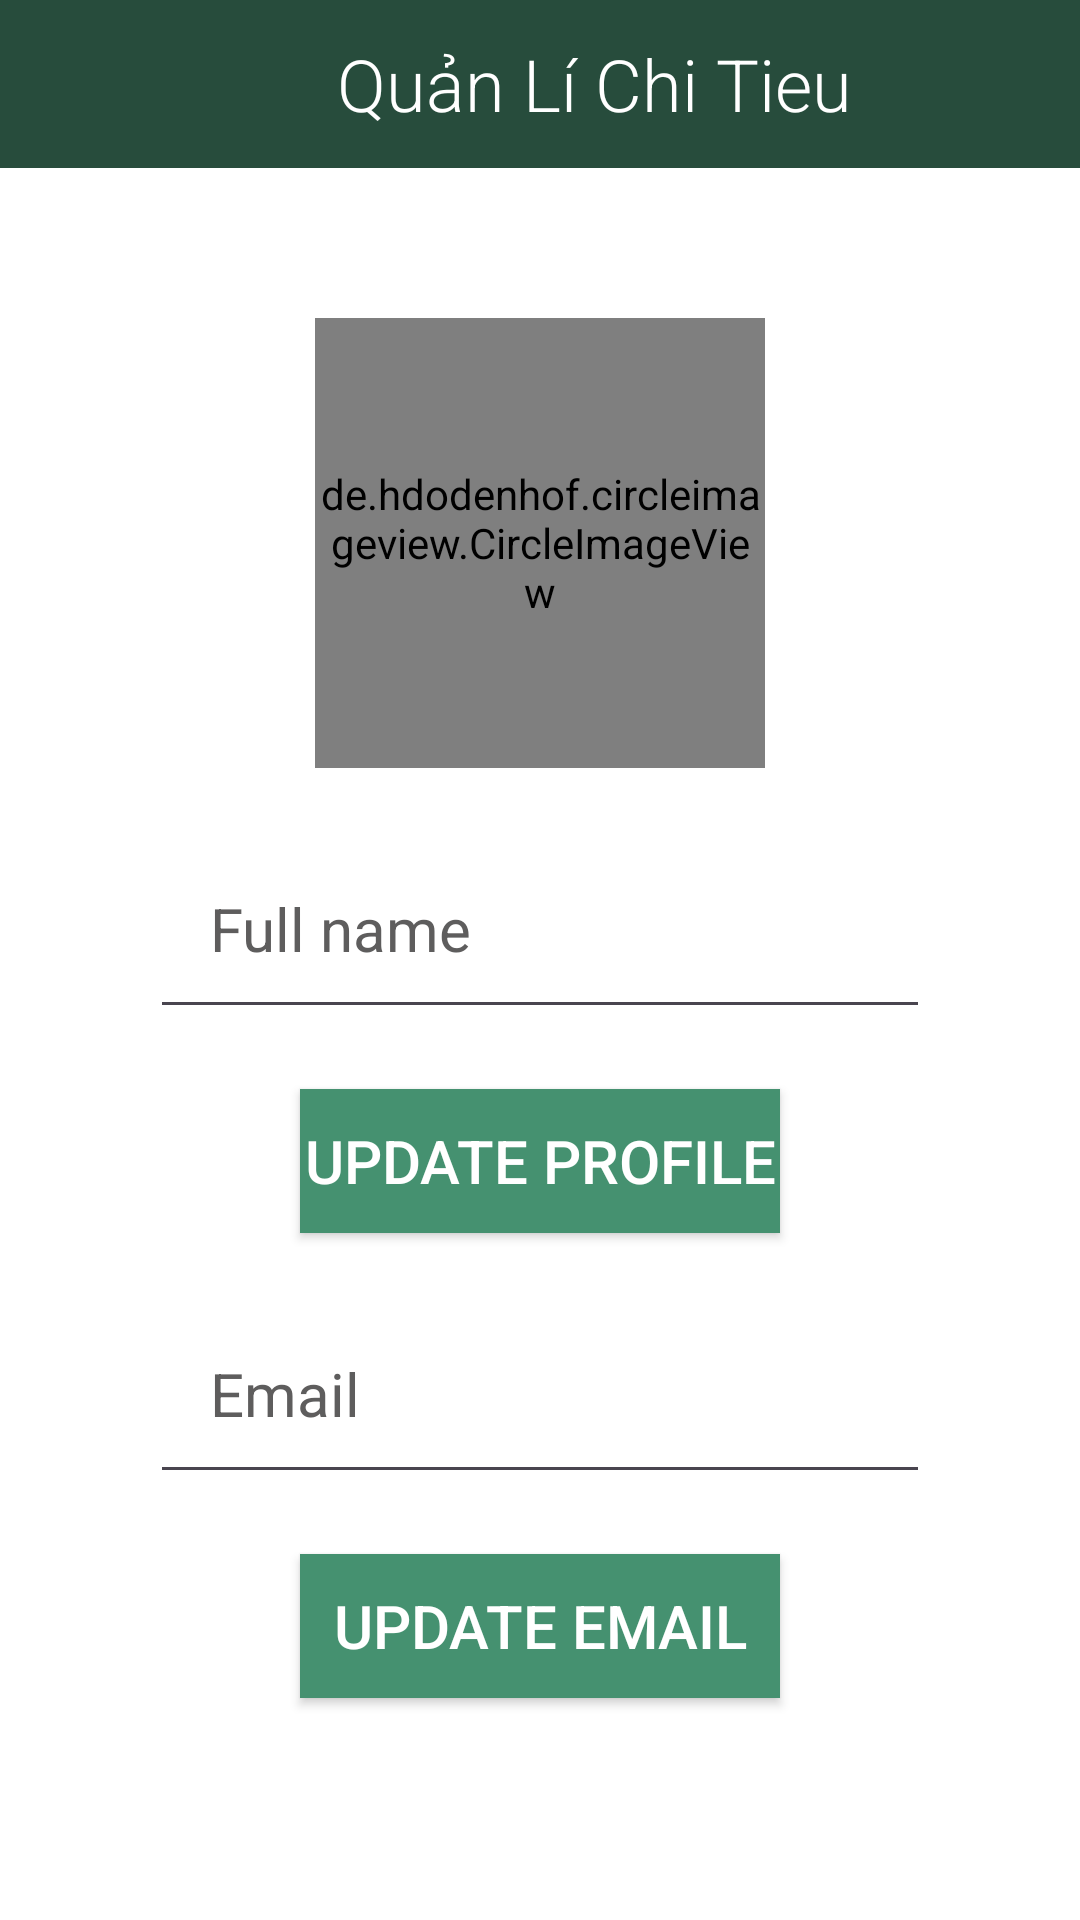

Reconstruct the res/layout file that produces this screen, plus the resources it refers to.
<!-- AndroidManifest.xml: application theme Theme.QuanLiThuChi -->
<!-- res/layout/fragment_myprofile.xml -->
<?xml version="1.0" encoding="utf-8"?>
<LinearLayout xmlns:android="http://schemas.android.com/apk/res/android"
    xmlns:app="http://schemas.android.com/apk/res-auto"
    xmlns:tools="http://schemas.android.com/tools"
    android:layout_width="match_parent"
    android:layout_height="match_parent"
    android:background="@color/white"
    android:orientation="vertical">
    <include
        android:id="@+id/menu"
        layout="@layout/actionbar_menu" />

    <de.hdodenhof.circleimageview.CircleImageView
        android:id="@+id/iv_avt"
        android:layout_width="150dp"
        android:layout_height="150dp"
        android:layout_gravity="center"
        android:layout_marginTop="50dp"
        android:src="@drawable/ic_person"
        app:civ_border_color="@color/tab_indicator_gray"
        app:civ_border_width="3dp"
        tools:ignore="MissingClass" />

    <EditText
        android:id="@+id/edt_full_name"
        android:layout_width="match_parent"
        android:layout_height="wrap_content"
        android:layout_marginTop="20dp"
        android:hint="@string/txt_full_name"
        android:layout_marginHorizontal="50dp"
        android:inputType="text"
        android:padding="20dp"
        android:textColor="@color/black"
        android:textColorHint="#5E5D5D"
        android:textSize="20sp"
        tools:ignore="Autofill" />


    <androidx.appcompat.widget.AppCompatButton
        android:id="@+id/btn_update_profile"
        android:layout_width="match_parent"
        android:layout_height="wrap_content"
        android:layout_marginHorizontal="100dp"
        android:layout_marginTop="20dp"
        android:background="@color/purple_500"
        android:text="@string/btn_up_date_profile"
        android:textColor="#FFF"
        android:textSize="20sp" />

    <EditText
        android:id="@+id/edt_email"
        android:layout_width="match_parent"
        android:layout_height="wrap_content"
        android:layout_marginTop="20dp"
        android:layout_marginHorizontal="50dp"
        android:hint="@string/txt_email"
        android:inputType="textEmailAddress"
        android:padding="20dp"
        android:textColor="@color/black"
        android:textColorHint="#5E5D5D"
        android:textSize="20sp"
        tools:ignore="Autofill" />

    <androidx.appcompat.widget.AppCompatButton
        android:id="@+id/btn_update_email"
        android:layout_width="match_parent"
        android:layout_height="wrap_content"
        android:layout_marginHorizontal="100dp"
        android:layout_marginTop="20dp"
        android:background="@color/purple_500"
        android:text="@string/btn_up_date_email"
        android:textColor="#FFF"
        android:textSize="20sp" />
</LinearLayout>
<!-- res/layout/actionbar_menu.xml (included above) -->
<?xml version="1.0" encoding="utf-8"?>
<FrameLayout xmlns:android="http://schemas.android.com/apk/res/android"
    xmlns:app="http://schemas.android.com/apk/res-auto"
    xmlns:tools="http://schemas.android.com/tools"
    android:layout_width="match_parent"
    android:layout_height="56dp"
    android:background="@color/purple_700">

    <TableRow
        android:id="@+id/tb_actionbar"
        android:layout_width="match_parent"
        android:layout_height="56dp"
        android:visibility="visible"
        tools:ignore="UselessParent">

        <ImageView
            android:id="@+id/iv_menu"
            android:layout_width="56dp"
            android:layout_height="match_parent"
            android:paddingVertical="10dp"
            android:paddingStart="10dp"
            android:src="@drawable/ic_menu"
            app:tint="@color/white"
            tools:ignore="ContentDescription,RtlSymmetry" />

        <TextView
            android:id="@+id/tv_title"
            android:layout_width="0dp"
            android:layout_height="match_parent"
            android:layout_weight="1"
            android:layout_marginEnd="20dp"
            android:fontFamily="sans-serif-light"
            android:gravity="center"
            android:text="@string/app_name"
            android:textColor="@color/white"
            android:textSize="24sp" />

    </TableRow>
</FrameLayout>
<!-- resources referenced by this layout -->
<resources>
  <color name="black">#FF000000</color>
  <color name="purple_500">#459170</color>
  <color name="purple_700">#274C3C</color>
  <color name="tab_indicator_gray">#c0c0c0</color>
  <color name="white">#FFFFFFFF</color>
  <string name="app_name">Quản Lí Chi Tieu</string>
  <string name="btn_up_date_email">Update Email</string>
  <string name="btn_up_date_profile">Update profile</string>
  <string name="txt_email">Email</string>
  <string name="txt_full_name">Full name</string>
  <style name="Theme.QuanLiThuChi" parent="Base.Theme.QuanLiThuChi" />
  <style name="Base.Theme.QuanLiThuChi" parent="Theme.Material3.DayNight.NoActionBar">
           <item name="colorPrimary">@color/my_light_primary</item>
           <item name="colorPrimaryDark">@color/my_light_primary</item>
      </style>
  <color name="my_light_primary">#25635D</color>
</resources>
